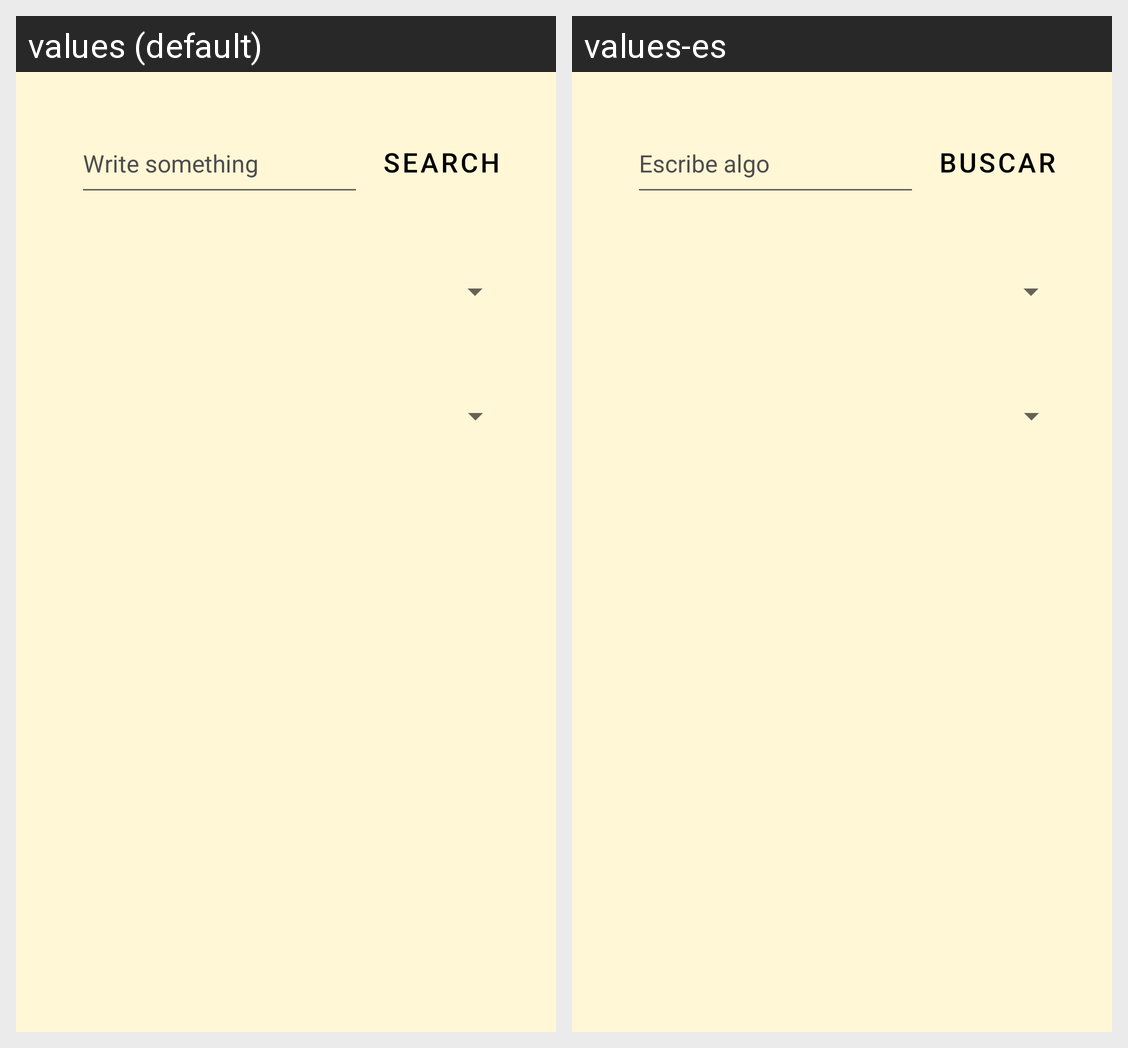

For this localized Android screen grid, give each drawn string resource with its value in every locale shown.
Android screen res/layout/dialog_buscador.xml rendered under 2 locales, left to right: values (default), values-es. Device: Nexus 5 (rendered at 1080×1920; each locale shown at half size, 540×960, under a caption strip naming it); theme Theme.TastyPoll.
Strings drawn on this screen, with the default value and each locale's value (text and hints the layout hard-codes, and strings that could not be matched under every locale, appear in the picture but are not listed):

write_something
  values: Write something
  values-es: Escribe algo

search
  values: Search
  values-es: Buscar
